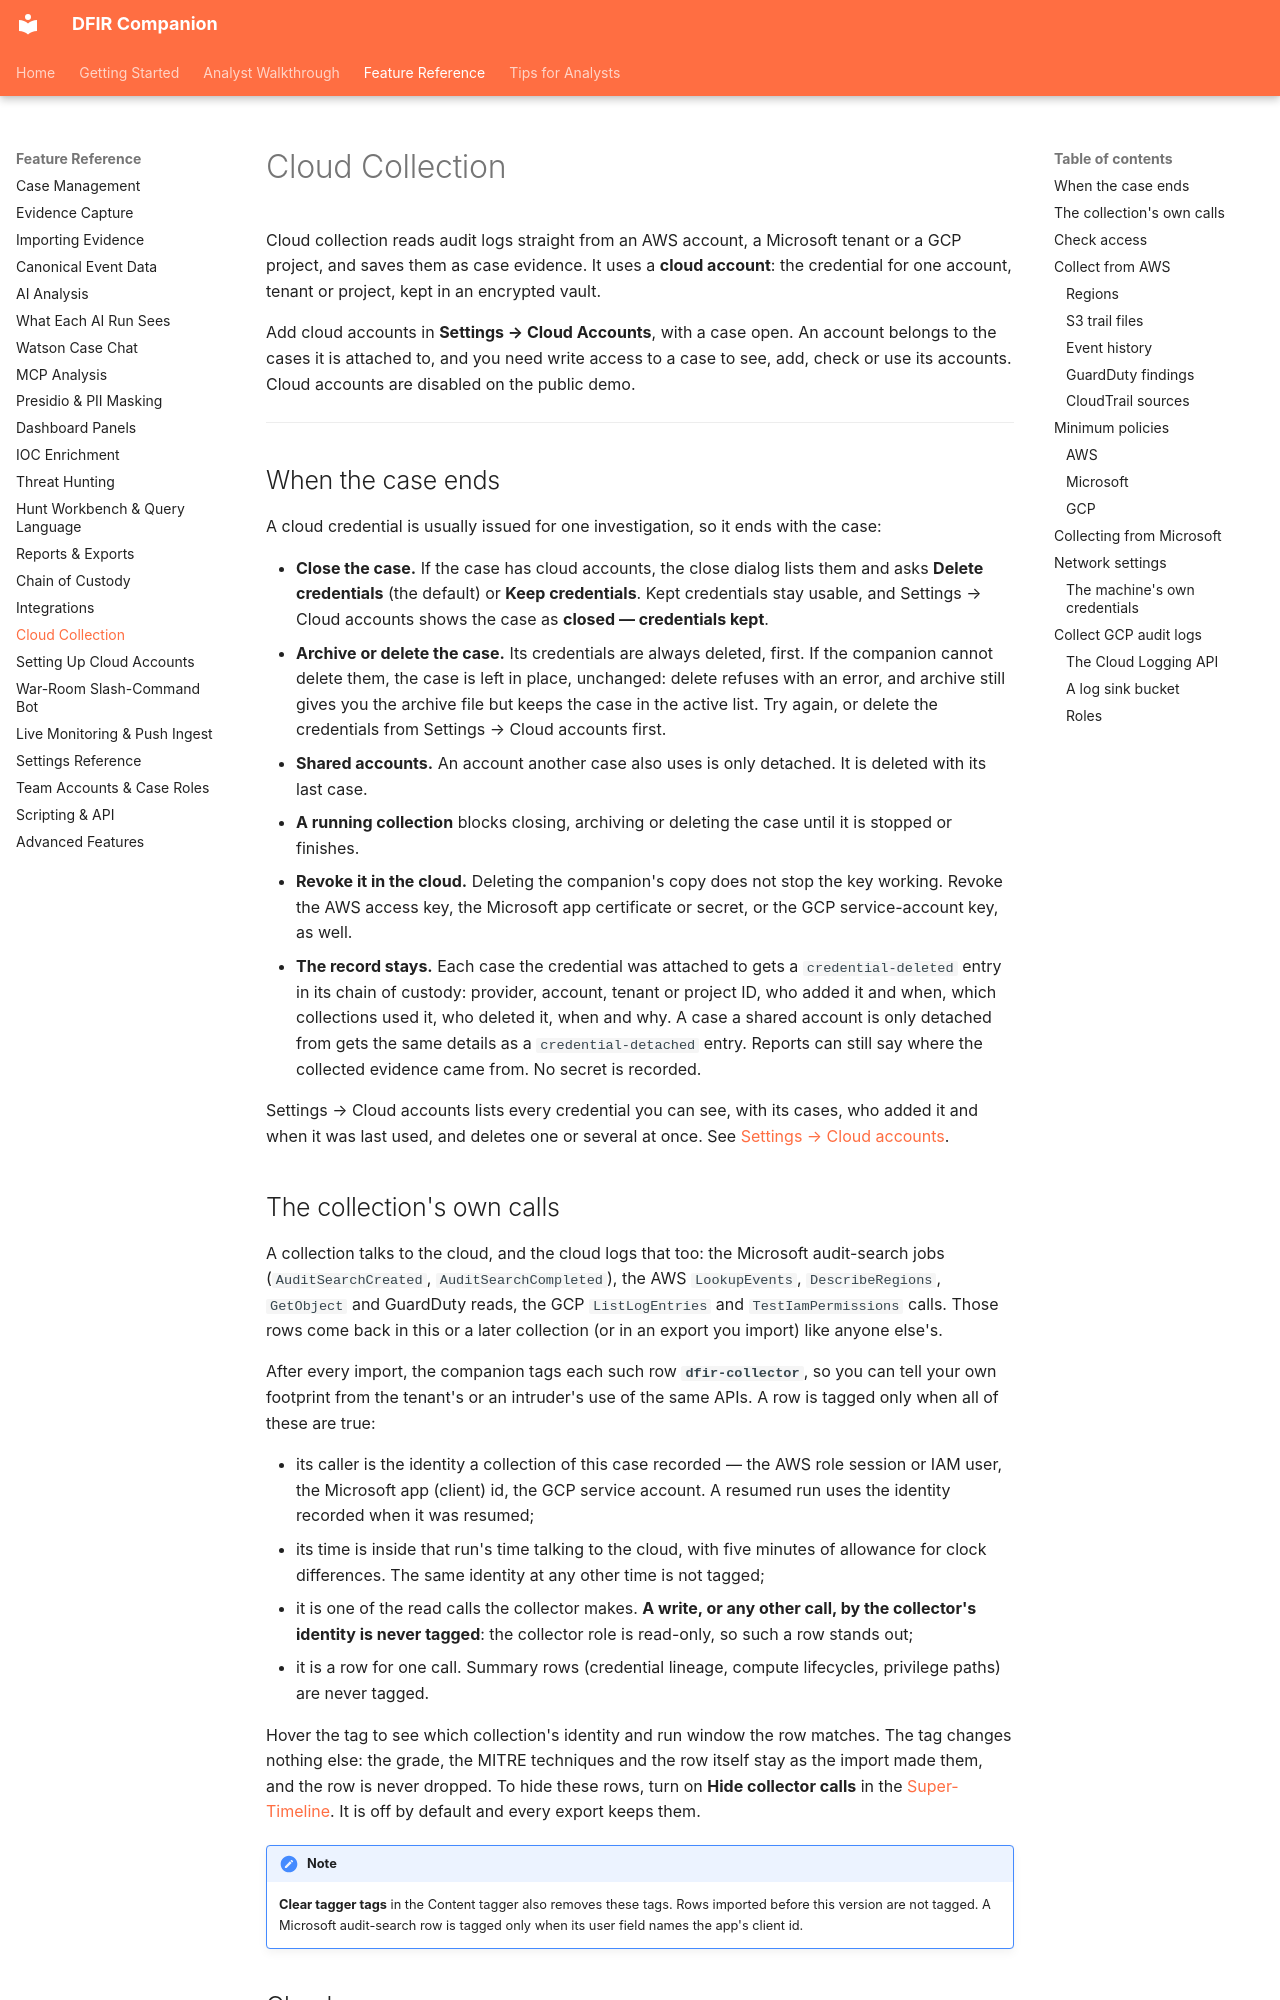

repository: hasamba/DFIR-Companion · page: reference/cloud-collection/index.html · generator: mkdocs

# Cloud Collection

Cloud collection reads audit logs straight from an AWS account, a Microsoft tenant or a GCP
project, and saves them as case evidence. It uses a **cloud account**: the credential for one
account, tenant or project, kept in an encrypted vault.

Add cloud accounts in **Settings → Cloud Accounts**, with a case open. An account
belongs to the cases it is attached to, and you need write access to a case to see, add, check or
use its accounts. Cloud accounts are disabled on the public demo.

---

## When the case ends

A cloud credential is usually issued for one investigation, so it ends with the case:

- **Close the case.** If the case has cloud accounts, the close dialog lists them and asks
  **Delete credentials** (the default) or **Keep credentials**. Kept credentials stay usable, and
  Settings → Cloud accounts shows the case as **closed — credentials kept**.
- **Archive or delete the case.** Its credentials are always deleted, first. If the companion
  cannot delete them, the case is left in place, unchanged: delete refuses with an error, and
  archive still gives you the archive file but keeps the case in the active list. Try again, or
  delete the credentials from Settings → Cloud accounts first.
- **Shared accounts.** An account another case also uses is only detached. It is deleted with its
  last case.
- **A running collection** blocks closing, archiving or deleting the case until it is stopped or
  finishes.
- **Revoke it in the cloud.** Deleting the companion's copy does not stop the key working. Revoke
  the AWS access key, the Microsoft app certificate or secret, or the GCP service-account key, as
  well.
- **The record stays.** Each case the credential was attached to gets a `credential-deleted` entry
  in its chain of custody: provider, account, tenant or project ID, who added it and when, which
  collections used it, who deleted it, when and why. A case a shared account is only detached from
  gets the same details as a `credential-detached` entry. Reports can still say where the collected
  evidence came from. No secret is recorded.

Settings → Cloud accounts lists every credential you can see, with its cases, who added it and when
it was last used, and deletes one or several at once. See
[Settings → Cloud accounts](settings.md#cloud-accounts).

## The collection's own calls

A collection talks to the cloud, and the cloud logs that too: the Microsoft audit-search jobs
(`AuditSearchCreated`, `AuditSearchCompleted`), the AWS `LookupEvents`, `DescribeRegions`,
`GetObject` and GuardDuty reads, the GCP `ListLogEntries` and `TestIamPermissions` calls. Those rows
come back in this or a later collection (or in an export you import) like anyone else's.

After every import, the companion tags each such row **`dfir-collector`**, so you can tell your own
footprint from the tenant's or an intruder's use of the same APIs. A row is tagged only when all of
these are true:

- its caller is the identity a collection of this case recorded — the AWS role session or IAM user,
  the Microsoft app (client) id, the GCP service account. A resumed run uses the identity recorded
  when it was resumed;
- its time is inside that run's time talking to the cloud, with five minutes of allowance for clock
  differences. The same identity at any other time is not tagged;
- it is one of the read calls the collector makes. **A write, or any other call, by the collector's
  identity is never tagged**: the collector role is read-only, so such a row stands out;
- it is a row for one call. Summary rows (credential lineage, compute lifecycles, privilege paths)
  are never tagged.

Hover the tag to see which collection's identity and run window the row matches. The tag changes
nothing else: the grade, the MITRE techniques and the row itself stay as the import made them, and
the row is never dropped. To hide these rows, turn on **Hide collector calls** in the
[Super-Timeline](dashboard.md#super-timeline). It is off by default and every export keeps them.

!!! note
    **Clear tagger tags** in the Content tagger also removes these tags. Rows imported before this
    version are not tagged. A Microsoft audit-search row is tagged only when its user field names the
    app's client id.
